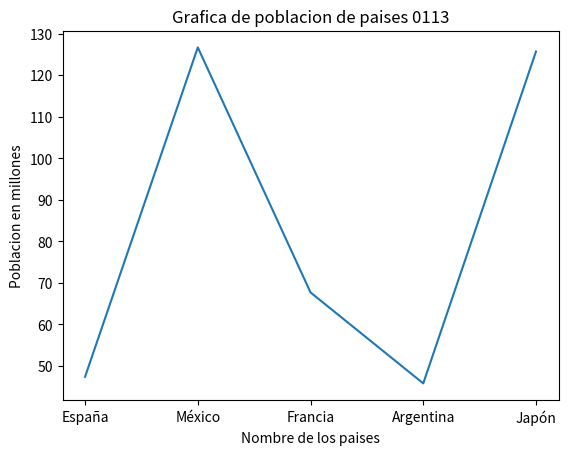
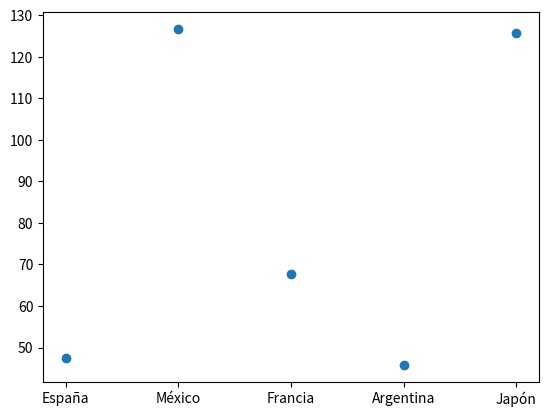
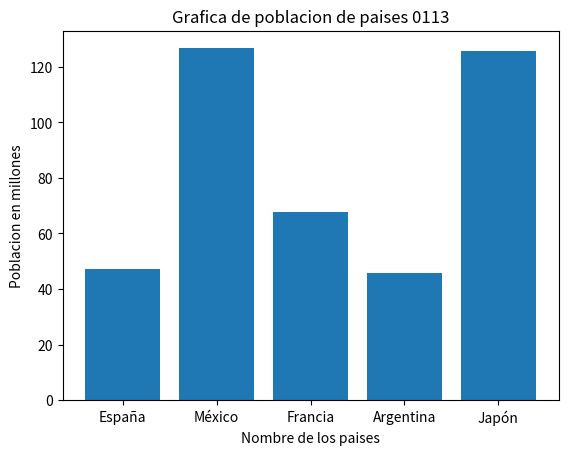
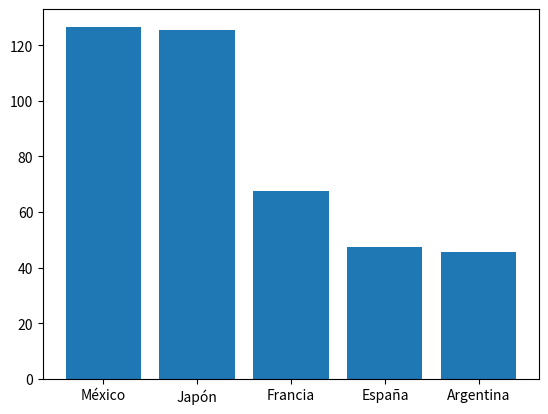
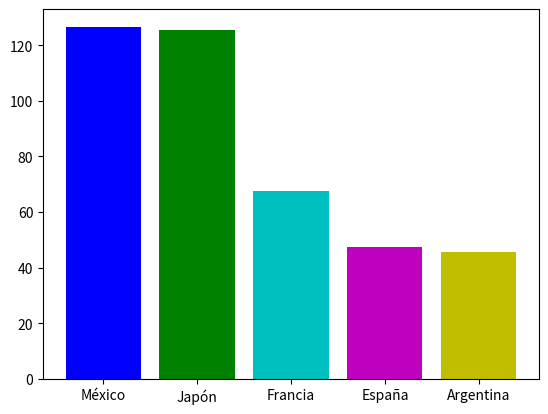
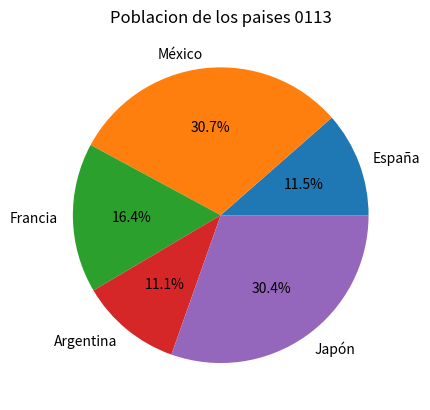

Generate these figures, in order, with matplotlib:

import numpy as np
import pandas as pd
import matplotlib.pyplot as plt

esp = ['España', 'Madrid', True, 47.4]
mex = ['México', 'CDMX', False, 126.7]
fra = ['Francia', 'París', True, 67.7]
arg = ['Argentina', 'Buenos Aires', False, 45.8]
jap = ['Japón', 'Tokio', False, 125.7]

# Creamos una lista de listas
lista_paises = [esp, mex, fra, arg, jap]

# Creamos el DataFrame
df_paises = pd.DataFrame(
    lista_paises,
    columns=["pais", "capital", "pertenece_UE", "poblacion"]
)

# Mostramos la tabla
print(df_paises)

# Creamos y guardamos el archivo CSV
df_paises.to_csv("paises.csv", index=False)

print("Archivo CSV guardado correctamente")

# Crear grafica de lineas
# donde x es pais en el eje horizontal
# donde y es poblacion en el eje vertical
plt.plot(df_paises["pais"], df_paises["poblacion"])
plt.title("Grafica de poblacion de paises 0113")
plt.xlabel("Nombre de los paises")
plt.ylabel("Poblacion en millones")
plt.show()

# Creamos una grafica de puntos
plt.scatter(df_paises["pais"], df_paises["poblacion"])
plt.show()

# Graficas de barra
plt.bar(df_paises["pais"], df_paises["poblacion"])
plt.title("Grafica de poblacion de paises 0113")
plt.xlabel("Nombre de los paises")
plt.ylabel("Poblacion en millones")
plt.show()

# Ordenar la grafica de barras de manera descendente
# De la mas grande a la mas pequeña
df_paises_ordenar = df_paises.sort_values("poblacion", ascending=False)
plt.bar(df_paises_ordenar["pais"], df_paises_ordenar["poblacion"])
plt.show()

# Coloreando la grafica
df_paises_ordenar = df_paises.sort_values("poblacion", ascending=False)
plt.bar(df_paises_ordenar["pais"], df_paises_ordenar["poblacion"],
        color=["b", "g", "c", "m", "y"])
plt.show()

# Grafica de pastel
plt.pie(df_paises["poblacion"], labels=df_paises["pais"],
        autopct="%1.1f%%")
plt.title("Poblacion de los paises 0113")
plt.show()
